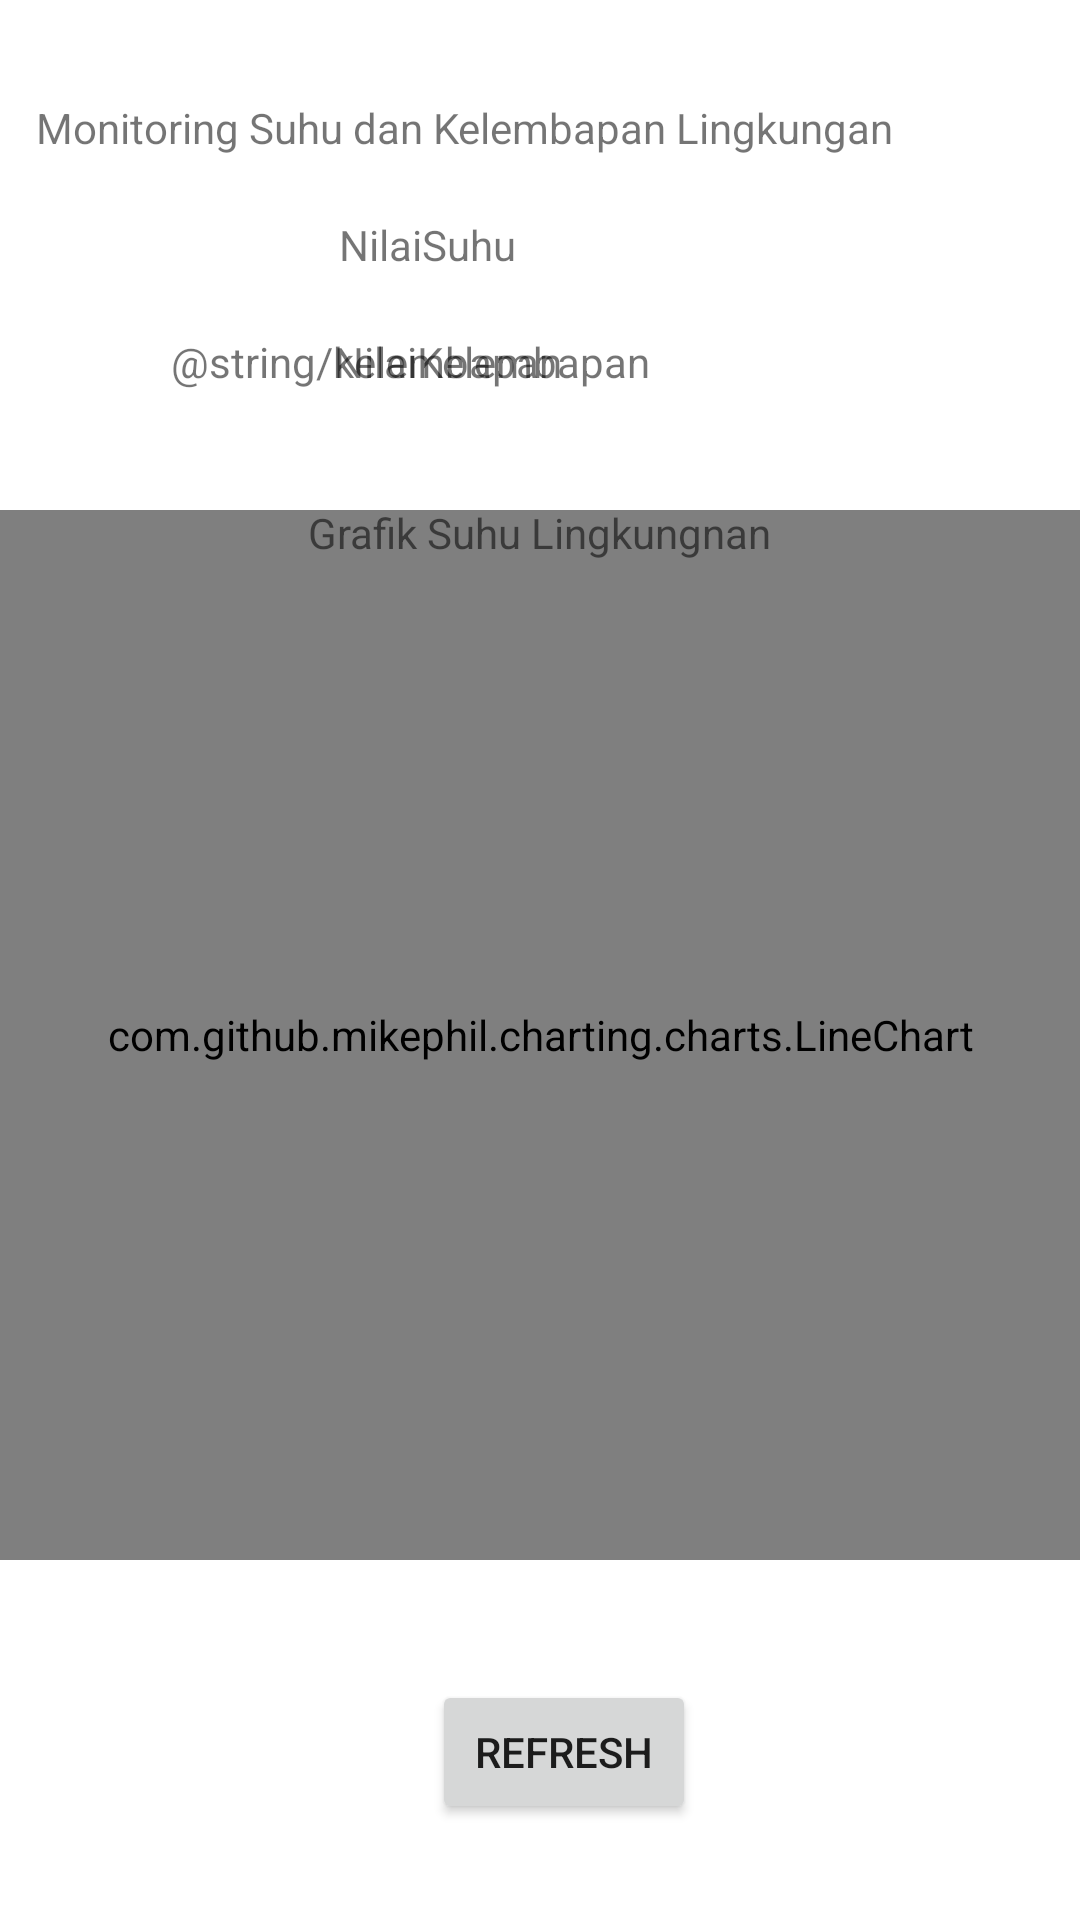

Layout XML and referenced resources for this Android screen:
<!-- AndroidManifest.xml: application theme Theme.MonitoringLingkungan -->
<!-- res/layout/activity_main.xml -->
<?xml version="1.0" encoding="utf-8"?>
<layout xmlns:android="http://schemas.android.com/apk/res/android"
    xmlns:app="http://schemas.android.com/apk/res-auto"
    xmlns:tools="http://schemas.android.com/tools">

    <data>
        <variable name="tvSuhu" type="String" />
        <variable name="tvKelembapan" type="String" />
    </data>

    <androidx.constraintlayout.widget.ConstraintLayout
        android:layout_width="match_parent"
        android:layout_height="match_parent"
        tools:context=".MainActivity">

        <com.github.mikephil.charting.charts.LineChart
            android:id="@+id/lineChart"
            android:layout_width="match_parent"
            android:layout_height="350dp"
            app:layout_constraintBottom_toTopOf="@+id/refresh"
            app:layout_constraintStart_toStartOf="parent"
            app:layout_constraintTop_toBottomOf="@+id/tvKelembapan" />

        <TextView
            android:layout_width="wrap_content"
            android:layout_height="wrap_content"
            android:layout_gravity="center"
            android:layout_marginTop="168dp"
            android:text="Grafik Suhu Lingkungnan"
            app:layout_constraintBottom_toTopOf="@+id/lineChart"
            app:layout_constraintLeft_toLeftOf="parent"
            app:layout_constraintRight_toRightOf="parent"
            app:layout_constraintTop_toTopOf="parent"
            app:layout_constraintVertical_bias="0.0" />

        <TextView
            android:id="@+id/header"
            android:layout_width="wrap_content"
            android:layout_height="wrap_content"
            android:layout_marginStart="37dp"
            android:layout_marginTop="33dp"
            android:layout_marginEnd="88dp"
            android:text="@string/header"
            android:textAlignment="center"
            app:layout_constraintEnd_toEndOf="parent"
            app:layout_constraintStart_toStartOf="parent"
            app:layout_constraintTop_toTopOf="parent" />

        <TextView
            android:id="@+id/suhu"
            android:layout_width="wrap_content"
            android:layout_height="wrap_content"
            android:layout_marginStart="57dp"
            android:layout_marginTop="20dp"
            android:layout_marginEnd="78dp"
            android:text="@string/suhu"
            app:layout_constraintEnd_toStartOf="@+id/tvSuhu"
            app:layout_constraintStart_toStartOf="parent"
            app:layout_constraintTop_toBottomOf="@+id/header" />

        <TextView
            android:id="@+id/kelembapan"
            android:layout_width="wrap_content"
            android:layout_height="wrap_content"
            android:layout_marginStart="57dp"
            android:layout_marginTop="20dp"
            android:text="@string/kelembapan"
            app:layout_constraintStart_toStartOf="parent"
            app:layout_constraintTop_toBottomOf="@+id/suhu" />

        <TextView
            android:id="@+id/tvSuhu"
            android:layout_width="wrap_content"
            android:layout_height="wrap_content"
            android:layout_marginTop="20dp"
            android:layout_marginEnd="188dp"
            android:text="NilaiSuhu"
            app:layout_constraintEnd_toEndOf="parent"
            app:layout_constraintTop_toBottomOf="@+id/header" />

        <TextView
            android:id="@+id/tvKelembapan"
            android:layout_width="wrap_content"
            android:layout_height="wrap_content"
            android:layout_marginTop="20dp"
            android:layout_marginEnd="143dp"
            android:text="NilaiKelembapan"
            app:layout_constraintEnd_toEndOf="parent"
            app:layout_constraintHorizontal_bias="1.0"
            app:layout_constraintStart_toEndOf="@+id/kelembapan"
            app:layout_constraintTop_toBottomOf="@+id/tvSuhu" />


        <Button
            android:id="@+id/refresh"
            android:layout_width="wrap_content"
            android:layout_height="wrap_content"
            android:layout_marginBottom="32dp"
            android:text="Refresh"
            app:layout_constraintBottom_toBottomOf="parent"
            app:layout_constraintEnd_toEndOf="parent"
            app:layout_constraintHorizontal_bias="0.529"
            app:layout_constraintStart_toStartOf="parent" />

    </androidx.constraintlayout.widget.ConstraintLayout>
</layout>
<!-- resources referenced by this layout -->
<resources>
  <string name="header">Monitoring Suhu dan Kelembapan Lingkungan</string>
  <style name="Theme.MonitoringLingkungan" parent="Theme.MaterialComponents.DayNight.DarkActionBar">
          
          <item name="colorPrimary">@color/purple_500</item>
          <item name="colorPrimaryVariant">@color/purple_700</item>
          <item name="colorOnPrimary">@color/white</item>
          
          <item name="colorSecondary">@color/teal_200</item>
          <item name="colorSecondaryVariant">@color/teal_700</item>
          <item name="colorOnSecondary">@color/black</item>
          
          <item name="android:statusBarColor" tools:targetApi="l">?attr/colorPrimaryVariant</item>
          
      </style>
  <!-- not gathered from this repository: default colours our renderer supplied (Android Studio template values) -->
  <color name="purple_500">#FF6200EE</color>
  <color name="purple_700">#FF3700B3</color>
  <color name="teal_200">#FF03DAC5</color>
  <color name="teal_700">#FF018786</color>
  <color name="black">#FF000000</color>
  <color name="white">#FFFFFFFF</color>
</resources>
